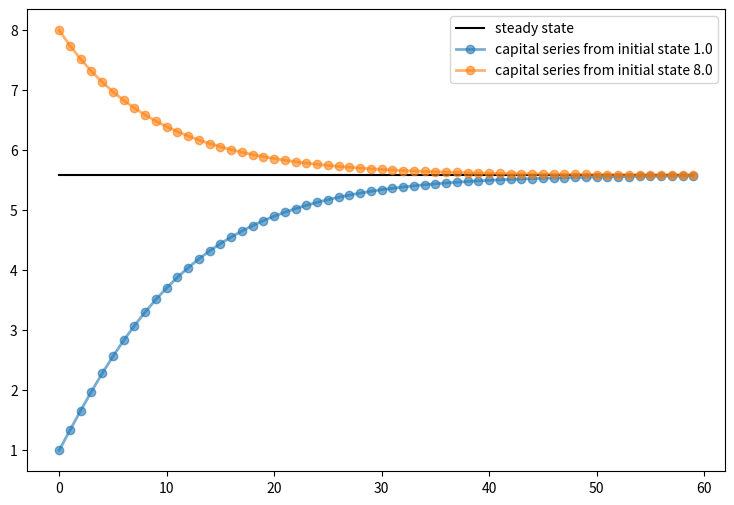
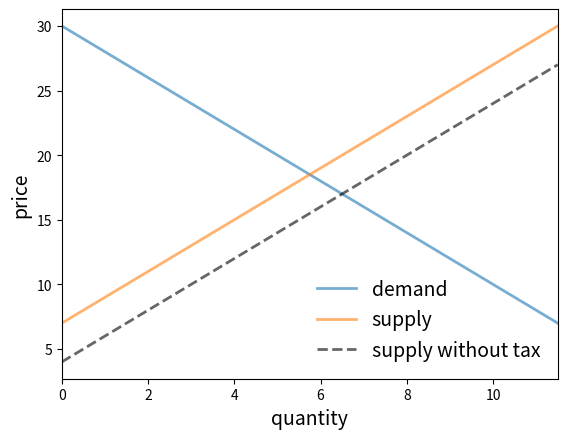
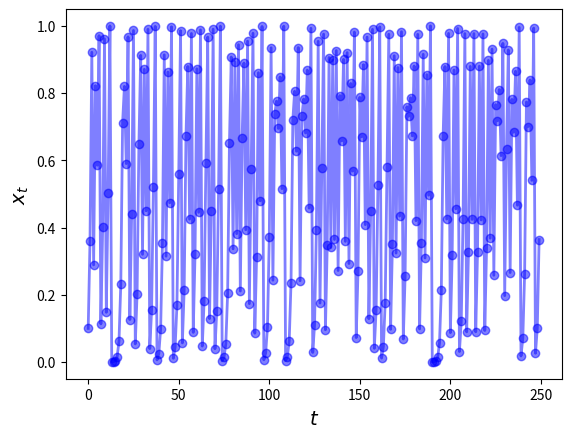
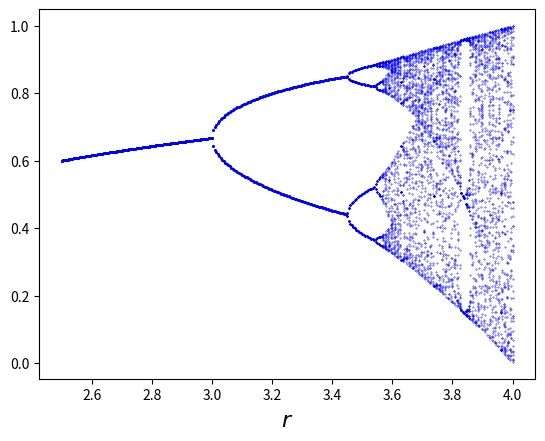

These charts were generated, in order, by the following Python code:
x = [1, 5, 4]
x.sort()
x

x = [1, 5, 4]
x.sort()
x.__class__

class Consumer:

    def __init__(self, w):
        "Initialize consumer with w dollars of wealth"
        self.wealth = w

    def earn(self, y):
        "The consumer earns y dollars"
        self.wealth += y

    def spend(self, x):
        "The consumer spends x dollars if feasible"
        new_wealth = self.wealth - x
        if new_wealth < 0:
            print("Insufficent funds")
        else:
            self.wealth = new_wealth

c1 = Consumer(10)  # Create instance with initial wealth 10
c1.spend(5)
c1.wealth

c1.earn(15)
c1.spend(100)

c1 = Consumer(10)
c2 = Consumer(12)
c2.spend(4)
c2.wealth

c1.wealth

c1.__dict__

c2.__dict__

print(Consumer.__dict__)  # Show __dict__ attribute of class object

c1 = Consumer(10)
c1.earn(10)
c1.wealth

def earn(self, y):
     "The consumer earns y dollars"
     self.wealth += y

class Solow:
    r"""
    Implements the Solow growth model with update rule

        k_{t+1} = [(s z k^α_t) + (1 - δ)k_t] /(1 + n)

    """
    def __init__(self, n=0.05,  # population growth rate
                       s=0.25,  # savings rate
                       δ=0.1,   # depreciation rate
                       α=0.3,   # share of labor
                       z=2.0,   # productivity
                       k=1.0):  # current capital stock

        self.n, self.s, self.δ, self.α, self.z = n, s, δ, α, z
        self.k = k

    def h(self):
        "Evaluate the h function"
        # Unpack parameters (get rid of self to simplify notation)
        n, s, δ, α, z = self.n, self.s, self.δ, self.α, self.z
        # Apply the update rule
        return (s * z * self.k**α + (1 - δ) * self.k) / (1 + n)

    def update(self):
        "Update the current state (i.e., the capital stock)."
        self.k =  self.h()

    def steady_state(self):
        "Compute the steady state value of capital."
        # Unpack parameters (get rid of self to simplify notation)
        n, s, δ, α, z = self.n, self.s, self.δ, self.α, self.z
        # Compute and return steady state
        return ((s * z) / (n + δ))**(1 / (1 - α))

    def generate_sequence(self, t):
        "Generate and return a time series of length t"
        path = []
        for i in range(t):
            path.append(self.k)
            self.update()
        return path

import matplotlib.pyplot as plt
%matplotlib inline

s1 = Solow()
s2 = Solow(k=8.0)

T = 60
fig, ax = plt.subplots(figsize=(9, 6))

# Plot the common steady state value of capital
ax.plot([s1.steady_state()]*T, 'k-', label='steady state')

# Plot time series for each economy
for s in s1, s2:
    lb = f'capital series from initial state {s.k}'
    ax.plot(s.generate_sequence(T), 'o-', lw=2, alpha=0.6, label=lb)

ax.legend()
plt.show()

from scipy.integrate import quad

class Market:

    def __init__(self, ad, bd, az, bz, tax):
        """
        Set up market parameters.  All parameters are scalars.  See
        https://lectures.quantecon.org/py/python_oop.html for interpretation.

        """
        self.ad, self.bd, self.az, self.bz, self.tax = ad, bd, az, bz, tax
        if ad < az:
            raise ValueError('Insufficient demand.')

    def price(self):
        "Return equilibrium price"
        return  (self.ad - self.az + self.bz * self.tax) / (self.bd + self.bz)

    def quantity(self):
        "Compute equilibrium quantity"
        return  self.ad - self.bd * self.price()

    def consumer_surp(self):
        "Compute consumer surplus"
        # == Compute area under inverse demand function == #
        integrand = lambda x: (self.ad / self.bd) - (1 / self.bd) * x
        area, error = quad(integrand, 0, self.quantity())
        return area - self.price() * self.quantity()

    def producer_surp(self):
        "Compute producer surplus"
        #  == Compute area above inverse supply curve, excluding tax == #
        integrand = lambda x: -(self.az / self.bz) + (1 / self.bz) * x
        area, error = quad(integrand, 0, self.quantity())
        return (self.price() - self.tax) * self.quantity() - area

    def taxrev(self):
        "Compute tax revenue"
        return self.tax * self.quantity()

    def inverse_demand(self, x):
        "Compute inverse demand"
        return self.ad / self.bd - (1 / self.bd)* x

    def inverse_supply(self, x):
        "Compute inverse supply curve"
        return -(self.az / self.bz) + (1 / self.bz) * x + self.tax

    def inverse_supply_no_tax(self, x):
        "Compute inverse supply curve without tax"
        return -(self.az / self.bz) + (1 / self.bz) * x

baseline_params = 15, .5, -2, .5, 3
m = Market(*baseline_params)
print("equilibrium price = ", m.price())

print("consumer surplus = ", m.consumer_surp())

import numpy as np

# Baseline ad, bd, az, bz, tax
baseline_params = 15, .5, -2, .5, 3
m = Market(*baseline_params)

q_max = m.quantity() * 2
q_grid = np.linspace(0.0, q_max, 100)
pd = m.inverse_demand(q_grid)
ps = m.inverse_supply(q_grid)
psno = m.inverse_supply_no_tax(q_grid)

fig, ax = plt.subplots()
ax.plot(q_grid, pd, lw=2, alpha=0.6, label='demand')
ax.plot(q_grid, ps, lw=2, alpha=0.6, label='supply')
ax.plot(q_grid, psno, '--k', lw=2, alpha=0.6, label='supply without tax')
ax.set_xlabel('quantity', fontsize=14)
ax.set_xlim(0, q_max)
ax.set_ylabel('price', fontsize=14)
ax.legend(loc='lower right', frameon=False, fontsize=14)
plt.show()

def deadw(m):
    "Computes deadweight loss for market m."
    # == Create analogous market with no tax == #
    m_no_tax = Market(m.ad, m.bd, m.az, m.bz, 0)
    # == Compare surplus, return difference == #
    surp1 = m_no_tax.consumer_surp() + m_no_tax.producer_surp()
    surp2 = m.consumer_surp() + m.producer_surp() + m.taxrev()
    return surp1 - surp2

baseline_params = 15, .5, -2, .5, 3
m = Market(*baseline_params)
deadw(m)  # Show deadweight loss

class Chaos:
  """
  Models the dynamical system with :math:`x_{t+1} = r x_t (1 - x_t)`
  """
  def __init__(self, x0, r):
      """
      Initialize with state x0 and parameter r
      """
      self.x, self.r = x0, r

  def update(self):
      "Apply the map to update state."
      self.x =  self.r * self.x *(1 - self.x)

  def generate_sequence(self, n):
      "Generate and return a sequence of length n."
      path = []
      for i in range(n):
          path.append(self.x)
          self.update()
      return path

ch = Chaos(0.1, 4.0)     # x0 = 0.1 and r = 0.4
ch.generate_sequence(5)  # First 5 iterates

ch = Chaos(0.1, 4.0)
ts_length = 250

fig, ax = plt.subplots()
ax.set_xlabel('$t$', fontsize=14)
ax.set_ylabel('$x_t$', fontsize=14)
x = ch.generate_sequence(ts_length)
ax.plot(range(ts_length), x, 'bo-', alpha=0.5, lw=2, label='$x_t$')
plt.show()

fig, ax = plt.subplots()
ch = Chaos(0.1, 4)
r = 2.5
while r < 4:
    ch.r = r
    t = ch.generate_sequence(1000)[950:]
    ax.plot([r] * len(t), t, 'b.', ms=0.6)
    r = r + 0.005

ax.set_xlabel('$r$', fontsize=16)
plt.show()

x = (10, 20)
len(x)

class Foo:

    def __len__(self):
        return 42

f = Foo()
len(f)

class Foo:

    def __call__(self, x):
        return x + 42

f = Foo()
f(8)  # Exactly equivalent to f.__call__(8)